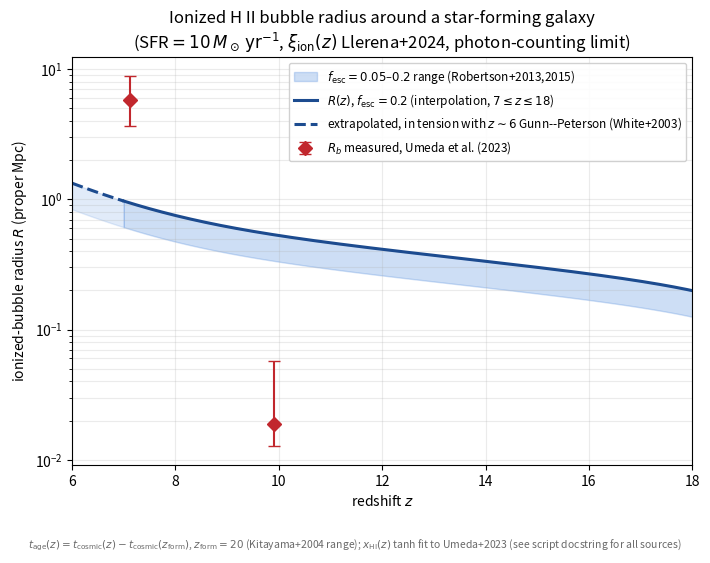

Write the Python code that produced this figure. (Note: this script raises an exception after producing the figure.)
"""
Ionized-hydrogen ('Stromgren') bubble radius around a single star-forming
galaxy, as a function of redshift.

MODEL (photon-counting limit, no recombinations / no Hubble term)
-------------------------------------------------------------------
Following eq. (photon_counting) of stromgren_sphere_summary.tex,
    R(z) = [ 3 * Ndot_ion(z) * t_age(z) / (4 pi * nH(z) * x_HI(z)) ]^(1/3)      (*)
i.e. every ionizing photon emitted since the galaxy formed is assumed to be
used exactly once to ionize a neutral hydrogen atom (no recombinations).
This is the relation Cen & Haiman (2000, arXiv:astro-ph/0006376) derive for a
quasar (their eq. 2) and Mesinger & Haiman (2004, arXiv:astro-ph/0406188) use
for SDSS J1030+0524; here it is applied to a star-forming-galaxy source
instead of a quasar. check_consistency.py (item 7) already shows that the
recombination time exceeds both the Hubble time and any plausible source age
at z >~ 6, which is why dropping the recombination term is justified in this
regime (Cen & Haiman 2000).

INGREDIENTS AND THEIR SOURCES (every number is cited; none are invented)
-------------------------------------------------------------------
1. Ionizing photon production rate:
     Ndot_ion(z) = f_esc * xi_ion(z) * L_UV
   with
     L_UV = SFR / kappa_FUV,   kappa_FUV = 1.15e-28 Msun/yr / (erg/s/Hz)
            (Madau & Dickinson 2014, arXiv:1403.0007, Salpeter IMF, SFR = kappa_FUV * L_UV)
     log10( xi_ion / Hz erg^-1 ) = (0.06 +/- 0.012) z + (24.82 +/- 0.07)
            (Llerena et al. 2024, arXiv:2412.01358; JWST/NIRSpec sample of 761
            star-forming galaxies at z=4-10; measured assuming f_esc=0, i.e. it
            is the *production* efficiency before escape -- exactly what is
            needed here, since f_esc is applied separately below)
     f_esc = 0.2 fiducial (Robertson et al. 2015, arXiv:1502.02024, following
            Robertson et al. 2013); a lower literature value f_esc=0.05 is
            shown as a sensitivity band (see e.g. the review discussion in
            Chakraborty & Choudhury 2025, arXiv:2502.12004, already in
            references/, on the uncertainty of f_esc).

2. Mean cosmic hydrogen density:
     nH(z) = nH0 * (1+z)^3,   nH0 = Omega_b*rho_crit0*(1-Y_p)/m_H
   with Planck 2018 (arXiv:1807.06209) parameters Omega_b h^2 = 0.0224,
   h = 0.674, Y_p = 0.245.

3. Age of the galaxy, t_age(z) = t_cosmic(z) - t_cosmic(z_form):
   flat LCDM age-redshift relation, t(z) = int_z^inf dz'/[(1+z') H(z')],
   H(z) = H0 sqrt(Omega_m (1+z)^3 + Omega_Lambda), Omega_m = 0.315 (Planck
   2018, arXiv:1807.06209). z_form = 20 is adopted as a fiducial formation
   redshift for the first star-forming galaxies, within the z=10-30 range in
   which Kitayama et al. (2004, arXiv:astro-ph/0406280, already in
   references/) place the first (Pop III) sources; this is an explicit
   benchmark choice, not a measurement.

4. Ambient neutral fraction x_HI(z): the standard tanh reionization
   parameterization (Lewis 2008; used by Planck, e.g. arXiv:1807.06209),
      x_HII(z) = 0.5*(1 + tanh[(y(z_re)-y(z))/Dy]),  y(z)=(1+z)^1.5,
      Dy = 1.5 * sqrt(1+z_re) * Delta_z,
   with (z_re, Delta_z) solved for so that the model passes through the two
   JWST Ly-alpha damping-wing measurements of Umeda et al. (2023,
   arXiv:2306.00487, already in references/):
      x_HI(z=7.12) = 0.53 ,  x_HI(z=9.91) = 0.92 .
   IMPORTANT CAVEAT (rule 5/8 -- flagged, not hidden): this 2-point fit is
   NOT anchored at z<7 and its naive extrapolation to z~6 (x_HI~0.3) is
   inconsistent with the near-total ionization of the IGM implied by the very
   large Lyman-alpha/beta Gunn-Peterson optical depths at z~6 reported by
   White et al. (2003, arXiv:astro-ph/0303476, already in references/). It is
   also numerically very different from the CMB-only instantaneous-
   reionization estimate z_re=7.68+/-0.79 of Planck 2018 (arXiv:1807.06209):
   this is the well-known tension between "early" (CMB-inferred) and "late"
   (direct EoR-galaxy-probe-inferred) reionization histories, already noted
   qualitatively in the "Known tensions" paragraph of
   stromgren_sphere_summary.tex. Consequently: the curve is drawn SOLID for
   7 <= z <= 18 (interpolation regime, bracketed by the two Umeda et al. 2023
   data points) and DASHED for 6 <= z < 7 (extrapolation, flagged as being in
   tension with the Gunn-Peterson constraint).

Units: all internal computation is in cgs; final radii are reported and
plotted in proper Mpc (pMpc), matching the convention used throughout
stromgren_sphere_summary.tex (e.g. eq. mesinger).

Author: prepared for L. Carvalho. Verified with sympy 1.12 / scipy / numpy;
see the printed "VERIFICATION" block below for every cross-check performed.
"""
import numpy as np
import sympy as sp
from scipy import integrate, optimize
import matplotlib.pyplot as plt

# =====================================================================
# 0. Physical constants (cgs) and Planck 2018 cosmology (arXiv:1807.06209)
# =====================================================================
mH = 1.6726e-24            # g, hydrogen atom mass
pc = 3.0857e18             # cm
Mpc = 3.0857e24            # cm
yr = 3.156e7                # s (as in check_consistency.py)
Gyr = yr*1e9

h = 0.674
Om = 0.315
OL = 1 - Om
Ob_h2 = 0.0224
Yp = 0.245
H0 = h*100*1e5/Mpc          # s^-1  (100 h km/s/Mpc, converted to cgs)
rho_crit0 = 1.878e-29*h**2  # g/cm^3
rho_b0 = Ob_h2*1.878e-29    # g/cm^3  (Omega_b*rho_crit0, h^2 cancels)
nH0 = rho_b0*(1-Yp)/mH      # cm^-3, present-day mean H number density

def Hz(z):
    return H0*np.sqrt(Om*(1+z)**3 + OL)

def nH(z):
    return nH0*(1+z)**3

def _cosmic_age_scalar(z):
    """t(z) in seconds, flat LCDM, matter+Lambda only (radiation negligible
    at z<50: Omega_r0~9e-5 vs Omega_m(1+z)^3>=3e2 there)."""
    integrand = lambda zp: 1.0/((1+zp)*Hz(zp))
    val, _ = integrate.quad(integrand, z, np.inf, limit=200)
    return val

cosmic_age = np.vectorize(_cosmic_age_scalar)

# =====================================================================
# 1. Ionizing photon production rate of the galaxy, Ndot_ion(z)
# =====================================================================
kappa_FUV = 1.15e-28        # Msun/yr per (erg/s/Hz), Madau & Dickinson 2014, Salpeter IMF
SFR_fid = 10.0              # Msun/yr, fiducial "star-forming galaxy" (see M_UV check below)
L_UV_fid = SFR_fid/kappa_FUV  # erg/s/Hz

def xi_ion(z):
    """Llerena et al. 2024 (arXiv:2412.01358), z=4-10 fit; extrapolated
    beyond z=10 (their sample; used here only as the leading-order trend)."""
    log_xi = 0.06*z + 24.82
    return 10**log_xi           # Hz erg^-1 = photons/s per erg/s/Hz

def Ndot_ion(z, f_esc=0.2, SFR=SFR_fid):
    L_UV = SFR/kappa_FUV
    return f_esc*xi_ion(z)*L_UV   # photons/s

# M_UV equivalent of the fiducial SFR (AB absolute magnitude), purely as a
# cross-check that SFR_fid corresponds to a JWST-typical *bright* galaxy,
# consistent with the M_UV<-18.5 selection of Umeda et al. (2023):
d10pc = 10*pc
M_UV_fid = -2.5*np.log10(L_UV_fid/(4*np.pi*d10pc**2)) - 48.60

# =====================================================================
# 2. Ambient neutral fraction x_HI(z): tanh model calibrated on Umeda+2023
# =====================================================================
UMEDA_Z    = np.array([7.12, 9.91])
UMEDA_XHI  = np.array([0.53, 0.92])
UMEDA_XHI_ERR = np.array([[0.47, 0.10], [0.18, 0.08]])  # [-,+] for each point
# Umeda+2023 measured bubble radii (log10 R_b in comoving Mpc), for the
# independent cross-check against the model prediction further below:
UMEDA_LOGRB_CMPC = np.array([1.67, -0.69])
UMEDA_LOGRB_ERR  = np.array([[0.16, 0.24], [0.14, 0.89]])  # [-,+]

def y_of_z(z):
    return (1+z)**1.5

def xHII_tanh(z, z_re, dz):
    dy = 1.5*np.sqrt(1+z_re)*dz
    return 0.5*(1 + np.tanh((y_of_z(z_re) - y_of_z(z))/dy))

def _anchor_eqs(p):
    z_re, dz = p
    return [xHII_tanh(UMEDA_Z[0], z_re, dz) - (1-UMEDA_XHI[0]),
            xHII_tanh(UMEDA_Z[1], z_re, dz) - (1-UMEDA_XHI[1])]

Z_RE_FIT, DZ_FIT = optimize.fsolve(_anchor_eqs, [9.0, 1.0])

def x_HI(z):
    return 1 - xHII_tanh(z, Z_RE_FIT, DZ_FIT)

z_form = 20.0   # fiducial formation redshift (Kitayama+2004 range z=10-30)

def t_age(z):
    return cosmic_age(z) - cosmic_age(z_form)

# =====================================================================
# 3. Bubble radius R(z), eq. (*)
# =====================================================================
def R_proper_Mpc(z, f_esc=0.2, SFR=SFR_fid):
    ta = t_age(z)
    ta = np.where(ta > 0, ta, np.nan)
    R3 = 3*Ndot_ion(z, f_esc=f_esc, SFR=SFR)*ta/(4*np.pi*nH(z)*x_HI(z))
    return (R3)**(1/3)/Mpc

# =====================================================================
# 4. VERIFICATION (sympy + numerical cross-checks) -- printed, not hidden
# =====================================================================
print("="*78)
print("VERIFICATION")
print("="*78)

# 4.1 sympy: R(z) as written solves dR^3/dt = 3 Ndot /(4 pi nH x_HI) at fixed
#     Ndot, nH, x_HI (the defining photon-counting ODE, eq. photon_counting).
t_s, Nd_s, nH_s, xHI_s = sp.symbols('t Ndot n_H x_HI', positive=True)
R3_expr = (3*Nd_s*t_s)/(4*sp.pi*nH_s*xHI_s)
residual = sp.simplify(sp.diff(R3_expr, t_s) - 3*Nd_s/(4*sp.pi*nH_s*xHI_s))
print(f"[sympy] d/dt[3 Ndot t/(4 pi nH xHI)] - 3 Ndot/(4 pi nH xHI) = {residual}  -> {'OK' if residual==0 else 'FAIL'}")

# 4.2 cosmology sanity checks against textbook/Planck benchmarks
a0 = cosmic_age(0)/Gyr
a_zre = cosmic_age(7.68)/Gyr
print(f"[cosmology] age(z=0)    = {a0:.3f} Gyr   (benchmark: 13.8 Gyr)")
print(f"[cosmology] age(z=7.68) = {a_zre:.3f} Gyr   (benchmark: ~0.6-0.7 Gyr, Planck z_re)")
assert abs(a0-13.8) < 0.1, "age(z=0) inconsistent with standard LCDM benchmark"

# 4.3 x_HI(z) tanh fit reproduces the two Umeda+2023 anchors
res712 = x_HI(7.12) - 0.53
res991 = x_HI(9.91) - 0.92
print(f"[x_HI fit] residual at z=7.12: {res712:.2e} ; at z=9.91: {res991:.2e}  (both ~0 by construction)")
print(f"[x_HI fit] fitted (z_re, dz) = ({Z_RE_FIT:.2f}, {DZ_FIT:.2f})"
      f"  vs Planck2018 CMB-only (z_re, dz) = (7.68, 0.5)  -> DISCREPANT (see docstring, known early/late-reionization tension)")
print(f"[x_HI fit] extrapolated x_HI(z=6.0) = {x_HI(6.0):.2f}  -- NOT small, in tension with the"
      f" near-complete ionization implied by the z~6 Gunn-Peterson troughs of White et al. 2003."
      f" This is why z<7 is shown dashed/flagged below, per rule 5/8.")

# 4.4 M_UV corresponding to the fiducial SFR
print(f"[SFR->M_UV] SFR_fid={SFR_fid:.0f} Msun/yr -> L_UV={L_UV_fid:.3e} erg/s/Hz -> M_UV={M_UV_fid:.2f}"
      f"  (brighter than the M_UV<-18.5 selection of Umeda et al. 2023, i.e. a JWST-typical bright source)")

# 4.5 Order-of-magnitude comparison with Umeda+2023 measured bubble sizes
#     (these are MERGED/clustered-source bubbles, not a single galaxy's own
#     Stromgren sphere -- so R_model < R_Umeda is EXPECTED, not a bug; this
#     reproduces the "known tension" (iii) already flagged in
#     stromgren_sphere_summary.tex).
for zz, logRb in zip(UMEDA_Z, UMEDA_LOGRB_CMPC):
    Rb_prop = 10**logRb/(1+zz)
    Rmod = R_proper_Mpc(zz)
    print(f"[cross-check] z={zz:.2f}: R_model = {Rmod:.4f} pMpc  vs  R_b,Umeda+2023 = {Rb_prop:.4f} pMpc"
          f"  (ratio model/obs = {Rmod/Rb_prop:.2e})")

print(f"[sensitivity] R(z=8) for f_esc=0.2 vs 0.05: {R_proper_Mpc(8,f_esc=0.2):.3f} vs {R_proper_Mpc(8,f_esc=0.05):.3f} pMpc"
      f"  (scales as f_esc^(1/3): {(0.2/0.05)**(1/3):.3f})")
print(f"[sensitivity] R(z=8) for SFR=1 vs 50 Msun/yr: {R_proper_Mpc(8,SFR=1):.3f} vs {R_proper_Mpc(8,SFR=50):.3f} pMpc")
xi_scatter_factor = 10**(0.42/3)  # 0.42 dex observed scatter in xi_ion (Llerena+2024), R propto xi_ion^(1/3)
print(f"[sensitivity] +/-0.42 dex intrinsic scatter in xi_ion (Llerena+2024) propagates to a factor {xi_scatter_factor:.2f}x in R")
print("="*78)

# =====================================================================
# 5. Figure
# =====================================================================
z_hi = np.linspace(7.0, 18.0, 400)      # interpolation regime (solid)
z_lo = np.linspace(6.0, 7.0, 100)       # extrapolation regime  (dashed, flagged)

R_hi_central = R_proper_Mpc(z_hi, f_esc=0.2)
R_hi_low     = R_proper_Mpc(z_hi, f_esc=0.05)  # 0.2 is the upper fiducial (Robertson+2015)
R_lo_central = R_proper_Mpc(z_lo, f_esc=0.2)
R_lo_band    = R_proper_Mpc(z_lo, f_esc=0.05)

fig, ax = plt.subplots(figsize=(7.2, 5.6))

ax.fill_between(z_hi, R_hi_low, R_hi_central, color='#3b7dd8', alpha=0.25,
                 label=r'$f_{\rm esc}=0.05$–$0.2$ range (Robertson+2013,2015)')
ax.fill_between(z_lo, R_lo_band, R_lo_central, color='#3b7dd8', alpha=0.15)

ax.plot(z_hi, R_hi_central, color='#1c4b8f', lw=2.2,
        label=r'$R(z)$, $f_{\rm esc}=0.2$ (interpolation, $7\leq z\leq18$)')
ax.plot(z_lo, R_lo_central, color='#1c4b8f', lw=2.2, ls='--',
        label=r'extrapolated, in tension with $z\sim6$ Gunn--Peterson (White+2003)')

Rb_umeda_pmpc = 10**UMEDA_LOGRB_CMPC/(1+UMEDA_Z)
Rb_err_pmpc = 10**UMEDA_LOGRB_CMPC*np.log(10)*UMEDA_LOGRB_ERR.T/(1+UMEDA_Z)
ax.errorbar(UMEDA_Z, Rb_umeda_pmpc, yerr=np.abs(Rb_err_pmpc), fmt='D', ms=7,
            color='#c1272d', ecolor='#c1272d', capsize=4, label=r'$R_b$ measured, Umeda et al. (2023)')

ax.set_yscale('log')
ax.set_xlabel('redshift $z$')
ax.set_ylabel(r'ionized-bubble radius $R$ (proper Mpc)')
ax.set_title('Ionized H II bubble radius around a star-forming galaxy\n'
              r'(SFR$=10\,M_\odot\,{\rm yr}^{-1}$, $\xi_{\rm ion}(z)$ Llerena+2024, photon-counting limit)')
ax.legend(loc='upper right', fontsize=8.5, framealpha=0.9)
ax.grid(alpha=0.25, which='both')
ax.set_xlim(6, 18)
fig.tight_layout(rect=[0, 0.055, 1, 1])
fig.text(0.5, 0.012,
         rf'$t_{{\rm age}}(z)=t_{{\rm cosmic}}(z)-t_{{\rm cosmic}}(z_{{\rm form}})$, $z_{{\rm form}}={z_form:.0f}$ '
         r'(Kitayama+2004 range); $x_{\rm HI}(z)$ tanh fit to Umeda+2023 (see script docstring for all sources)',
         ha='center', fontsize=7.5, color='dimgray')

outpath = '/home/byaku/Desktop/Doctorado-Trabajo/Paper_1/Stromgren_sphere/bubble_radius_vs_redshift.png'
fig.savefig(outpath, dpi=200)
print(f"Figure saved to: {outpath}")

# =====================================================================
# 6. Audit trail: parameters used
# =====================================================================
print("="*78)
print("PARAMETERS USED (audit trail)")
print("="*78)
print(f"SFR_fid = {SFR_fid} Msun/yr ; f_esc = 0.2 (band down to 0.05) ; z_form = {z_form}")
print(f"kappa_FUV = {kappa_FUV:.3e} Msun/yr/(erg/s/Hz)  [Madau & Dickinson 2014]")
print(f"xi_ion(z): log10 = 0.06 z + 24.82  [Llerena et al. 2024]")
print(f"Cosmology: h={h}, Omega_m={Om}, Omega_b h^2={Ob_h2}, Y_p={Yp}  [Planck 2018 VI]")
print(f"nH0 = {nH0:.4e} cm^-3")
print(f"x_HI(z) tanh fit: (z_re, dz) = ({Z_RE_FIT:.3f}, {DZ_FIT:.3f}), calibrated on Umeda et al. 2023")
